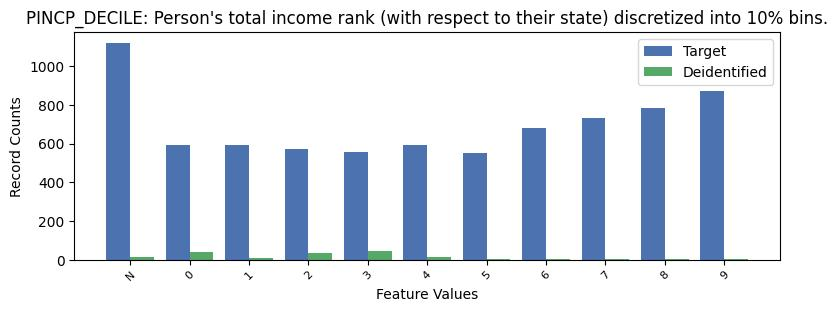

The data file committed next to this chart (first rows):
, PINCP_DECILE, count_target, count_deidentified
0, -1, 1120, 13
1, 9, 869, 5
2, 8, 782, 6
3, 7, 733, 5
4, 6, 678, 5
5, 4, 593, 15
6, 0, 591, 41
7, 1, 591, 10
8, 2, 570, 35
9, 3, 557, 44
10, 5, 550, 3
